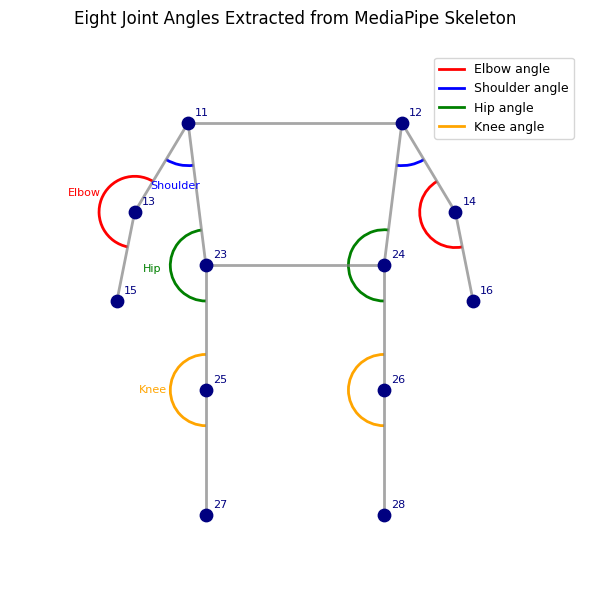

Python code for this plot:
import matplotlib.pyplot as plt
import numpy as np
from matplotlib.patches import Arc, FancyArrowPatch

# 设置中文字体（避免乱码，英文标签可忽略）
plt.rcParams['font.sans-serif'] = ['Arial']
plt.rcParams['axes.unicode_minus'] = False

# 定义 MediaPipe 33关键点的简化坐标（站立姿态，正面）
# 索引对应官方编号，这里只取需要的关键点
keypoints = {
    # 上半身
    11: np.array([-0.3, 1.0]),   # 左肩
    12: np.array([0.3, 1.0]),    # 右肩
    13: np.array([-0.45, 0.75]), # 左肘
    14: np.array([0.45, 0.75]),  # 右肘
    15: np.array([-0.5, 0.5]),   # 左腕
    16: np.array([0.5, 0.5]),    # 右腕
    23: np.array([-0.25, 0.6]),  # 左髋
    24: np.array([0.25, 0.6]),   # 右髋
    25: np.array([-0.25, 0.25]), # 左膝
    26: np.array([0.25, 0.25]),  # 右膝
    27: np.array([-0.25, -0.1]), # 左踝
    28: np.array([0.25, -0.1]),  # 右踝
}

# 骨架连接关系（MediaPipe标准连接）
connections = [
    (11, 12), (11, 23), (12, 24), (23, 24),
    (11, 13), (13, 15), (12, 14), (14, 16),
    (23, 25), (25, 27), (24, 26), (26, 28),
]

fig, ax = plt.subplots(figsize=(6, 8))
ax.set_xlim(-0.8, 0.8)
ax.set_ylim(-0.3, 1.2)
ax.set_aspect('equal')
ax.axis('off')

# 绘制骨架连线
for (i, j) in connections:
    if i in keypoints and j in keypoints:
        x = [keypoints[i][0], keypoints[j][0]]
        y = [keypoints[i][1], keypoints[j][1]]
        ax.plot(x, y, 'gray', linewidth=2, alpha=0.7)

# 绘制关键点
for idx, pos in keypoints.items():
    ax.scatter(pos[0], pos[1], s=80, c='navy', zorder=5)
    ax.text(pos[0]+0.02, pos[1]+0.02, str(idx), fontsize=8, color='navy')

# 辅助函数：绘制角度弧线（给定三个点 A-B-C，在B处画弧）
def draw_angle_arc(ax, A, B, C, color, radius=0.08, label=''):
    BA = A - B
    BC = C - B
    angle_start = np.arctan2(BA[1], BA[0]) * 180 / np.pi
    angle_end = np.arctan2(BC[1], BC[0]) * 180 / np.pi
    # 确保逆时针方向
    if angle_start < 0:
        angle_start += 360
    if angle_end < 0:
        angle_end += 360
    # 计算最小角度差
    theta1 = min(angle_start, angle_end)
    theta2 = max(angle_start, angle_end)
    # 绘制弧线
    arc = Arc(B, width=2*radius, height=2*radius, angle=0,
              theta1=theta1, theta2=theta2, color=color, linewidth=2)
    ax.add_patch(arc)
    # 添加标签（弧线中点位置）
    mid_angle = (theta1 + theta2) / 2 * np.pi / 180
    label_pos = B + 1.5 * radius * np.array([np.cos(mid_angle), np.sin(mid_angle)])
    ax.text(label_pos[0], label_pos[1], label, fontsize=8, color=color, ha='center', va='center')

# 标注8个角度（左侧为例，右侧对称）
# 左肘角：肩(11) - 肘(13) - 腕(15)
draw_angle_arc(ax, keypoints[11], keypoints[13], keypoints[15], 'red', radius=0.1, label='Elbow')
# 左肩角：肘(13) - 肩(11) - 髋(23)
draw_angle_arc(ax, keypoints[13], keypoints[11], keypoints[23], 'blue', radius=0.12, label='Shoulder')
# 左髋角：肩(11) - 髋(23) - 膝(25)
draw_angle_arc(ax, keypoints[11], keypoints[23], keypoints[25], 'green', radius=0.1, label='Hip')
# 左膝角：髋(23) - 膝(25) - 踝(27)
draw_angle_arc(ax, keypoints[23], keypoints[25], keypoints[27], 'orange', radius=0.1, label='Knee')

# 右侧对称标注（右肘、右肩、右髋、右膝）
draw_angle_arc(ax, keypoints[12], keypoints[14], keypoints[16], 'red', radius=0.1, label='')
draw_angle_arc(ax, keypoints[14], keypoints[12], keypoints[24], 'blue', radius=0.12, label='')
draw_angle_arc(ax, keypoints[12], keypoints[24], keypoints[26], 'green', radius=0.1, label='')
draw_angle_arc(ax, keypoints[24], keypoints[26], keypoints[28], 'orange', radius=0.1, label='')

# 添加图例
from matplotlib.lines import Line2D
legend_elements = [
    Line2D([0], [0], color='red', lw=2, label='Elbow angle'),
    Line2D([0], [0], color='blue', lw=2, label='Shoulder angle'),
    Line2D([0], [0], color='green', lw=2, label='Hip angle'),
    Line2D([0], [0], color='orange', lw=2, label='Knee angle'),
]
ax.legend(handles=legend_elements, loc='upper right', fontsize=9)

plt.title('Eight Joint Angles Extracted from MediaPipe Skeleton', fontsize=12, pad=20)
plt.tight_layout()
plt.savefig('angle_illustration.png', dpi=300, bbox_inches='tight')
plt.show()
